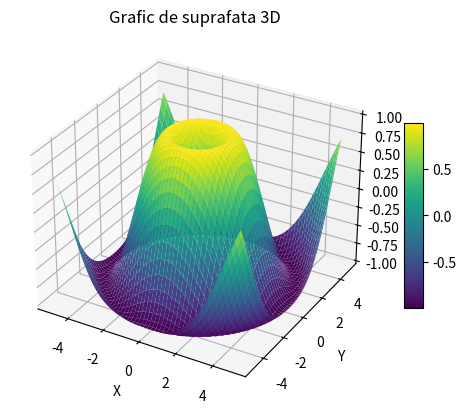

Reproduce this figure in Python.
import matplotlib.pyplot as plt
import numpy as np

x = np.linspace(-5, 5, 100)
y = np.linspace(-5, 5, 100)

x, y = np.meshgrid(x, y)
z = np.sin(np.sqrt(x ** 2 + y ** 2))

fig = plt.figure()

ax = fig.add_subplot(111, projection='3d')

surface = ax.plot_surface(x, y, z, cmap='viridis')

ax.set_xlabel('X')
ax.set_ylabel('Y')
ax.set_zlabel('Z')

ax.set_title('Grafic de suprafata 3D')

fig.colorbar(surface, ax=ax, shrink=0.5, aspect=10)

plt.show()
